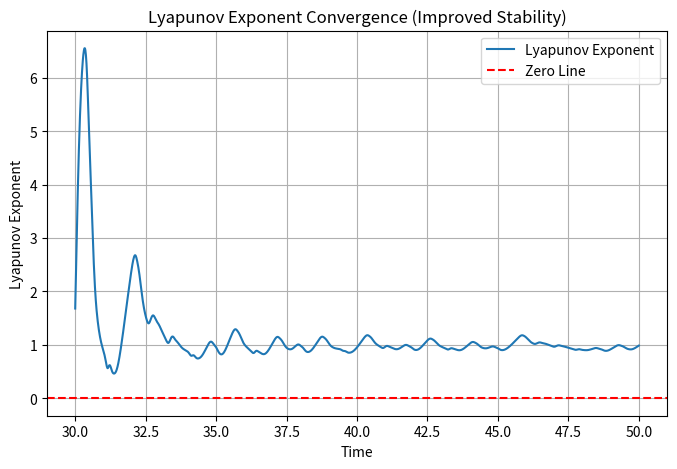
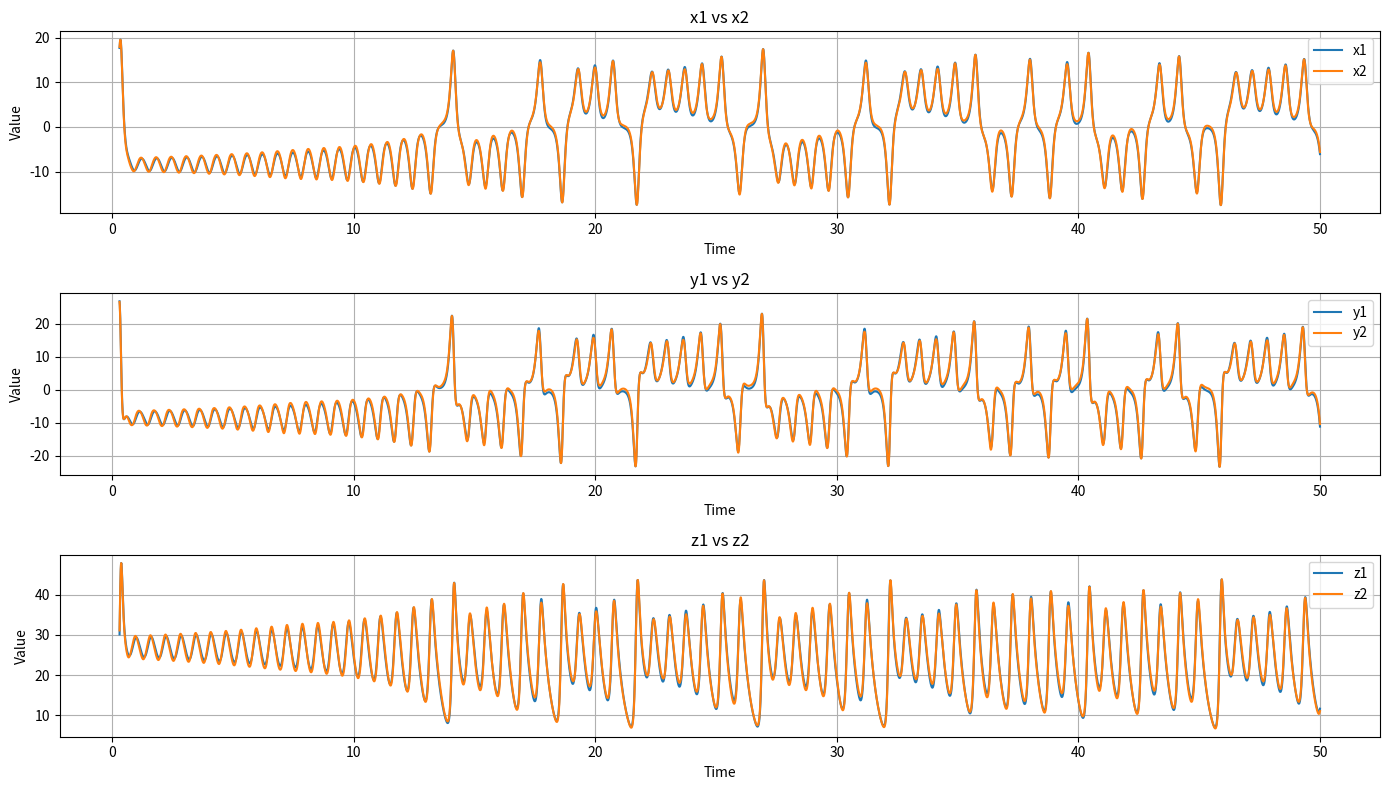

Python code for these plots, in order:
import numpy as np
from scipy.integrate import solve_ivp
import matplotlib.pyplot as plt

def lorenz_system(t, state, sigma, rho, beta):
    """Lorenz system equations."""
    x, y, z = state
    dxdt = sigma * (y - x)
    dydt = x * (rho - z) - y
    dzdt = x * y - beta * z
    return [dxdt, dydt, dzdt]

def compute_lyapunov_lorenz_fixed(sigma, rho, beta, dt=0.01, t_max=50, n_transient=30):
    """Compute Lyapunov Exponent for the Lorenz system."""
    state1 = np.array([1.0, 1.0, 1.0])  # Initial condition for state1
    state2 = state1 + 1e-6  # Slightly perturbed initial condition for state2
    t = 0
    time_points = []
    lyapunov_exponents = []

    # To store the x, y, z values for both states
    x1_vals, y1_vals, z1_vals = [], [], []
    x2_vals, y2_vals, z2_vals = [], [], []

    total_lyapunov = 0
    num_steps = 0

    while t < t_max:
        # Integrate both trajectories
        sol1 = solve_ivp(lorenz_system, [t, t + dt], state1, args=(sigma, rho, beta), method='RK45')
        sol2 = solve_ivp(lorenz_system, [t, t + dt], state2, args=(sigma, rho, beta), method='RK45')
        
        # Update the states
        state1 = sol1.y[:, -1]
        state2 = sol2.y[:, -1]
        
        # Store the x, y, z values
        x1_vals.append(state1[0])
        y1_vals.append(state1[1])
        z1_vals.append(state1[2])
        
        x2_vals.append(state2[0])
        y2_vals.append(state2[1])
        z2_vals.append(state2[2])
        
        # Compute separation
        delta = np.linalg.norm(state2 - state1)
        
        if t > n_transient:
            # Calculate the logarithmic separation
            lyapunov_exponent = np.log(delta) / dt
            total_lyapunov += lyapunov_exponent
            num_steps += 1
            lyapunov_exponents.append(total_lyapunov / num_steps)
        
        # Renormalize the separation
        state2 = state1 + (state2 - state1) / delta
        
        # Store time
        time_points.append(t)
        t += dt
    
    return np.array(time_points), np.array(lyapunov_exponents), x1_vals, y1_vals, z1_vals, x2_vals, y2_vals, z2_vals

# Parameters for Lorenz System
sigma, rho, beta = 10, 28, 8 / 3
dt = 0.01
t_max = 50
n_transient = 30

# Compute Lyapunov Exponent and get state trajectories
time, lyapunov_exponents, x1_vals, y1_vals, z1_vals, x2_vals, y2_vals, z2_vals = compute_lyapunov_lorenz_fixed(sigma, rho, beta, dt, t_max, n_transient)

# Plot Lyapunov exponent convergence
plt.figure(figsize=(8, 5))
plt.plot(time[len(time) - len(lyapunov_exponents):], lyapunov_exponents, label="Lyapunov Exponent")
plt.axhline(0, color="red", linestyle="--", label="Zero Line")
plt.xlabel("Time")
plt.ylabel("Lyapunov Exponent")
plt.title("Lyapunov Exponent Convergence (Improved Stability)")
plt.legend()
plt.grid()
plt.show()

# Plot the trajectories of x, y, z for both states in the same graphs
plt.figure(figsize=(14, 8))

# Plot x1 and x2 on the same graph
plt.subplot(3, 1, 1)
plt.plot(time[n_transient:], x1_vals[n_transient:], label='x1')
plt.plot(time[n_transient:], x2_vals[n_transient:], label='x2')
plt.title("x1 vs x2")
plt.xlabel("Time")
plt.ylabel("Value")
plt.legend()
plt.grid()

# Plot y1 and y2 on the same graph
plt.subplot(3, 1, 2)
plt.plot(time[n_transient:], y1_vals[n_transient:], label='y1')
plt.plot(time[n_transient:], y2_vals[n_transient:], label='y2')
plt.title("y1 vs y2")
plt.xlabel("Time")
plt.ylabel("Value")
plt.legend()
plt.grid()

# Plot z1 and z2 on the same graph
plt.subplot(3, 1, 3)
plt.plot(time[n_transient:], z1_vals[n_transient:], label='z1')
plt.plot(time[n_transient:], z2_vals[n_transient:], label='z2')
plt.title("z1 vs z2")
plt.xlabel("Time")
plt.ylabel("Value")
plt.legend()
plt.grid()

plt.tight_layout()
plt.show()
 